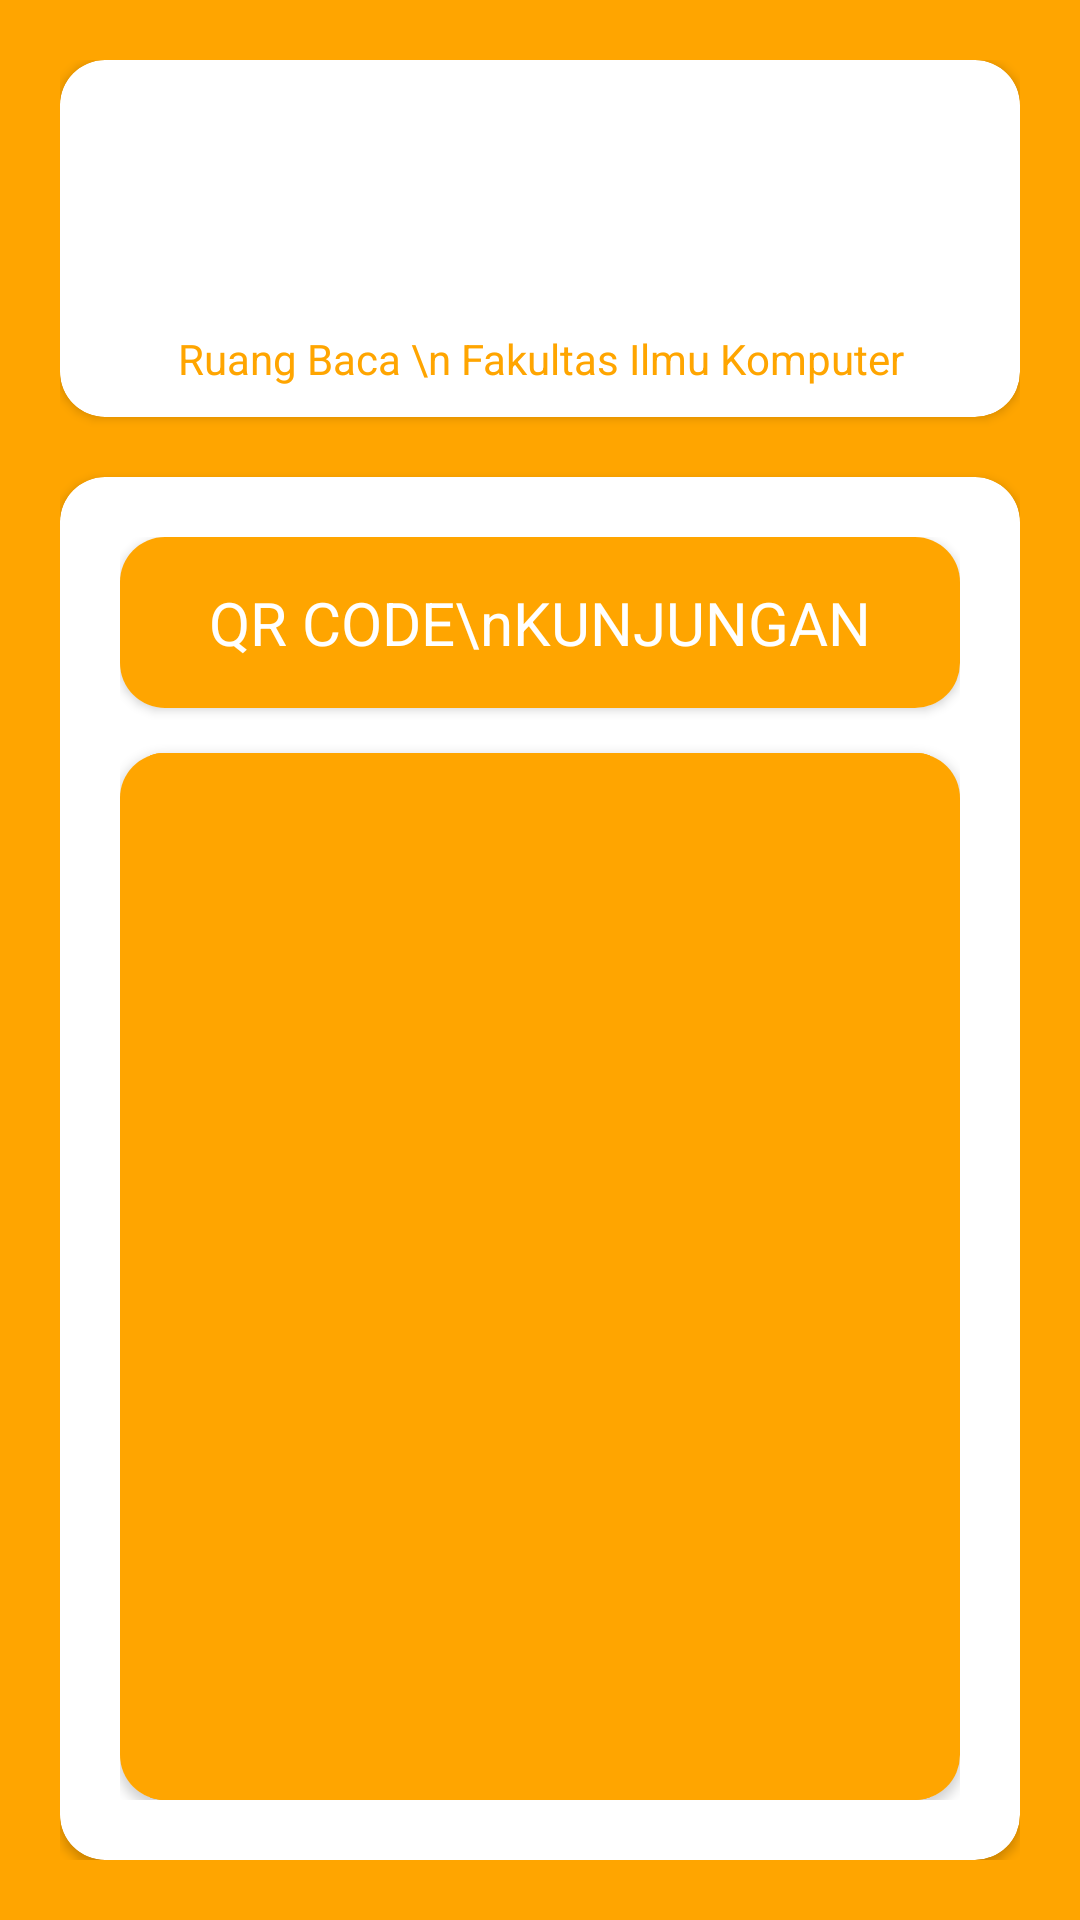

The Android layout XML behind this screen, and the referenced resources:
<!-- AndroidManifest.xml: application theme AppTheme -->
<!-- res/layout/activity_kunjungan_ptg.xml -->
<?xml version="1.0" encoding="utf-8"?>
<LinearLayout xmlns:android="http://schemas.android.com/apk/res/android"
    xmlns:app="http://schemas.android.com/apk/res-auto"
    xmlns:tools="http://schemas.android.com/tools"
    android:layout_width="match_parent"
    android:layout_height="match_parent"
    android:orientation="vertical"
    android:padding="20dp"
    android:background="@color/colorFasilkom"
    tools:context=".activity.KunjunganPtgActivity">
    <androidx.cardview.widget.CardView
        android:id="@+id/cv"
        android:layout_width="match_parent"
        android:layout_height="wrap_content"
        app:cardCornerRadius="15dp">

        <LinearLayout
            android:layout_width="match_parent"
            android:layout_height="match_parent"
            android:padding="10dp"
            android:orientation="vertical">
            <ImageView
                android:layout_width="80dp"
                android:layout_height="80dp"
                android:src="@drawable/upnv"
                android:layout_gravity="center"/>

            <TextView
                android:layout_width="match_parent"
                android:layout_height="wrap_content"
                android:gravity="center"
                android:text="Ruang Baca \n Fakultas Ilmu Komputer"
                android:textColor="@color/colorFasilkom"
                android:textSize="14sp" />
        </LinearLayout>
    </androidx.cardview.widget.CardView>

    <androidx.cardview.widget.CardView
        android:layout_width="match_parent"
        android:layout_height="match_parent"
        android:layout_marginTop="20dp"
        app:cardCornerRadius="15dp">
        <LinearLayout
            android:layout_width="match_parent"
            android:layout_height="match_parent"
            android:orientation="vertical"
            android:padding="20dp">
            <androidx.cardview.widget.CardView
                android:layout_width="match_parent"
                android:layout_height="wrap_content"
                android:background="@color/colorFasilkom"
                app:cardCornerRadius="15dp">
                <LinearLayout
                    android:layout_width="match_parent"
                    android:layout_height="match_parent"
                    android:orientation="vertical"
                    android:background="@color/colorFasilkom"
                    android:padding="15dp">
                    <TextView
                        android:id="@+id/status"
                        android:gravity="center"
                        android:layout_width="match_parent"
                        android:layout_height="wrap_content"
                        android:textColor="@android:color/white"
                        android:textSize="20sp"
                        android:text="QR CODE\nKUNJUNGAN"/>
                </LinearLayout>
            </androidx.cardview.widget.CardView>
            <androidx.cardview.widget.CardView
                android:layout_marginTop="15dp"
                android:layout_width="match_parent"
                android:layout_height="match_parent"
                app:cardCornerRadius="15dp">
                <LinearLayout
                    android:layout_width="match_parent"
                    android:layout_height="match_parent"
                    android:paddingHorizontal="10dp"
                    android:background="@color/colorFasilkom">
                    <ImageView
                        android:layout_width="match_parent"
                        android:layout_height="match_parent"
                        android:background="@color/colorFasilkom"
                        app:srcCompat="@color/colorFasilkom"
                        android:id="@+id/imv"
                        />
                </LinearLayout>
            </androidx.cardview.widget.CardView>
        </LinearLayout>
    </androidx.cardview.widget.CardView>

</LinearLayout>
<!-- resources referenced by this layout -->
<resources>
  <color name="colorFasilkom">#ffa500</color>
  <style name="AppTheme" parent="Theme.AppCompat.Light.NoActionBar">
          
          <item name="colorPrimary">@color/colorPrimary</item>
          <item name="colorPrimaryDark">@color/colorPrimaryDark</item>
          <item name="colorAccent">@android:color/holo_orange_light</item>
      </style>
  <color name="colorPrimary">#008577</color>
  <color name="colorPrimaryDark">#00574B</color>
</resources>
